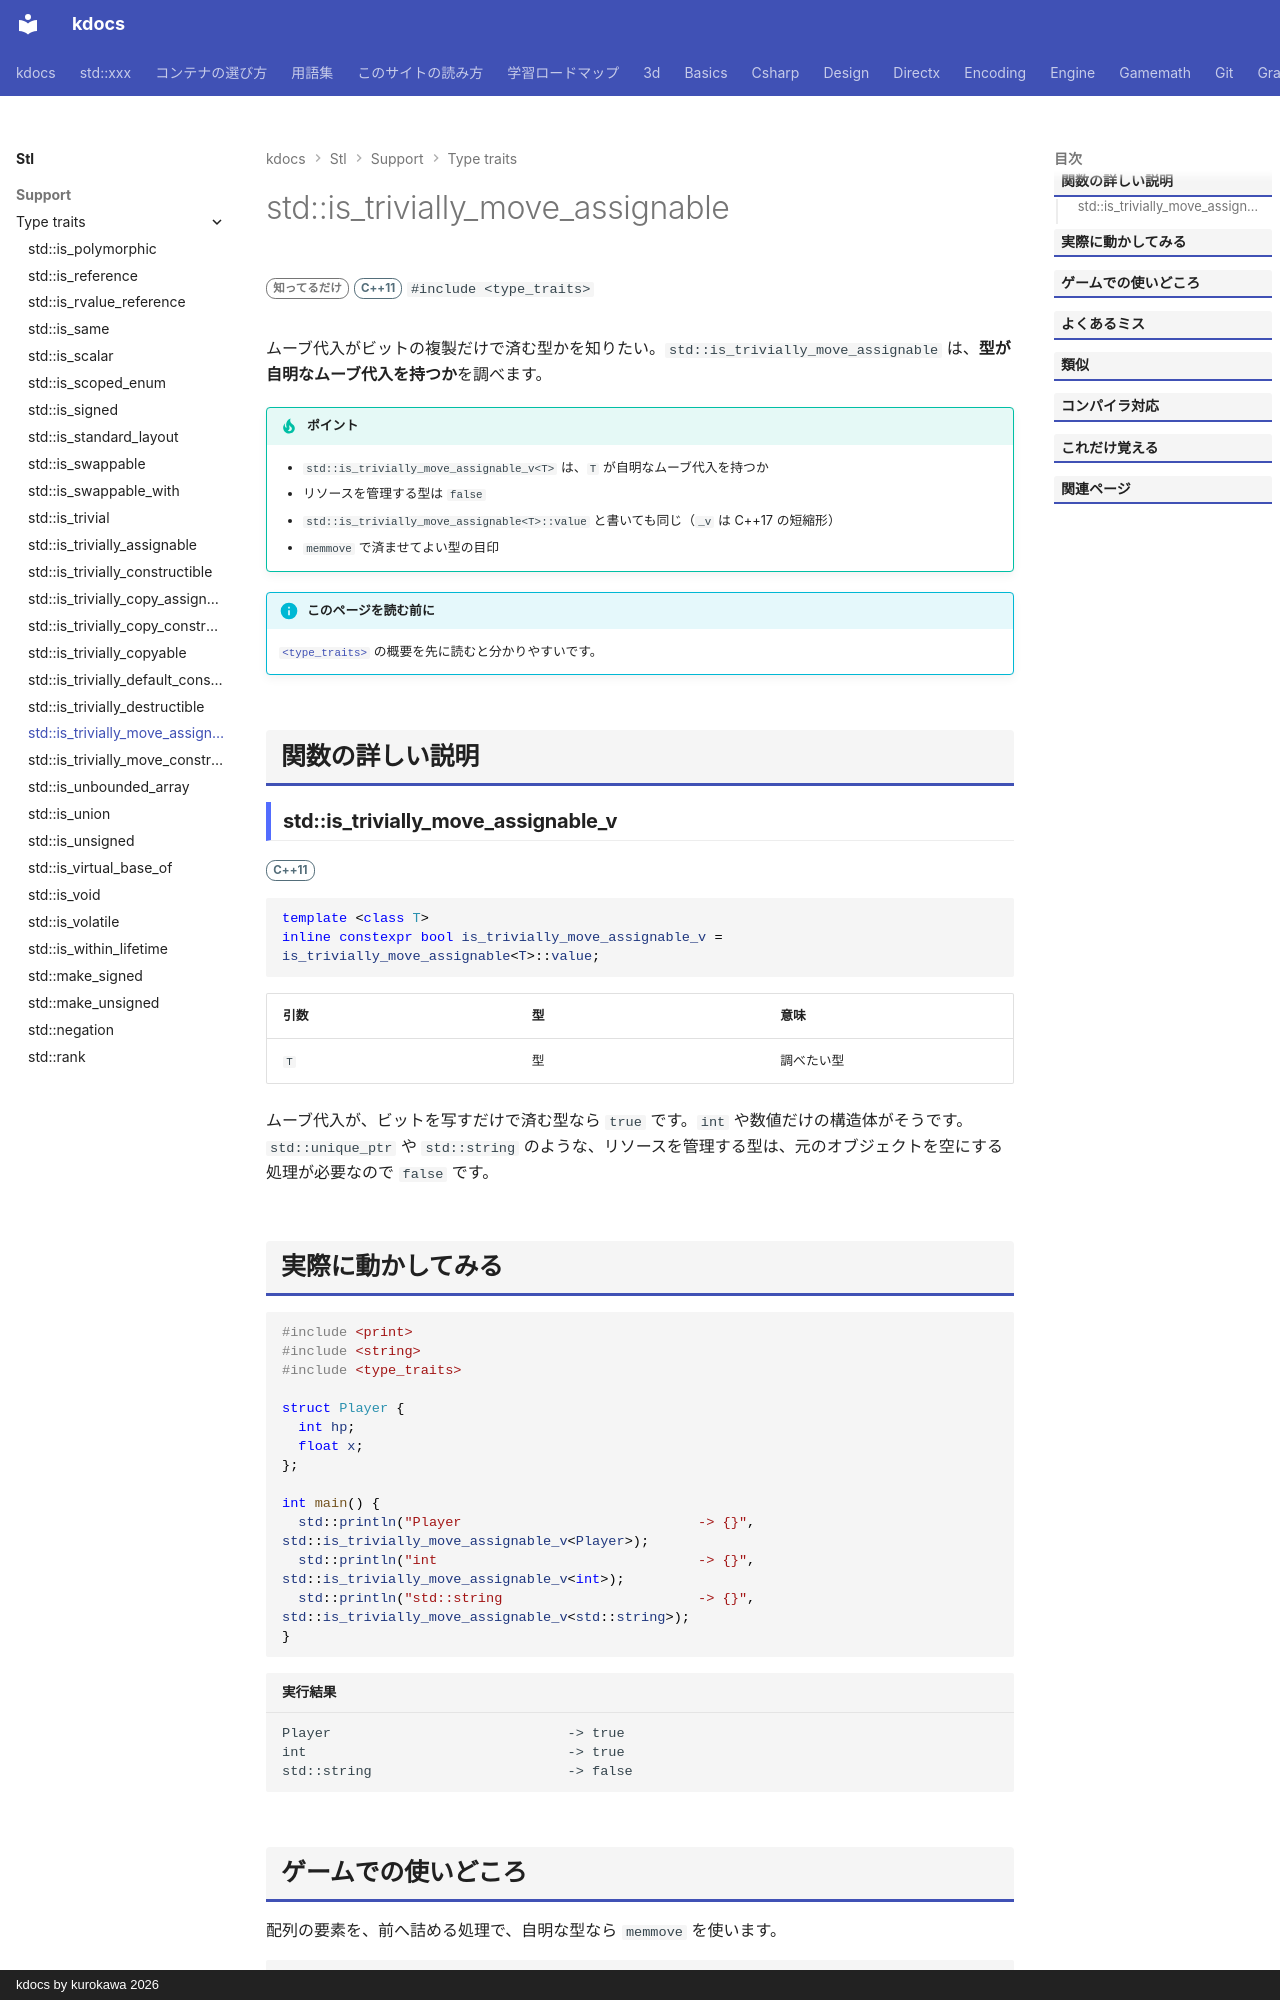

repository: qwzxdf/kdocs · page: stl/support/type_traits/is_trivially_move_assignable/index.html · generator: mkdocs · copyright: kdocs by kurokawa 2026

---
title: std::is_trivially_move_assignable
summary: "ムーブ代入が自明（メモリのコピーだけ）な型かを調べる。"
order: 900
group: 型の性質（<type_traits>）
tags:
  - 型・言語サポート
---

# std::is_trivially_move_assignable

<div class="page-badges" markdown>
<span class="rank rank-rare">知ってるだけ</span>
<span class="ver ver-11">C++11</span>
`#include <type_traits>`
</div>

ムーブ代入がビットの複製だけで済む型かを知りたい。`std::is_trivially_move_assignable` は、<strong>型が自明なムーブ代入を持つか</strong>を調べます。

!!! tip "ポイント"
    - `std::is_trivially_move_assignable_v<T>` は、`T` が自明なムーブ代入を持つか
    - リソースを管理する型は `false`
    - `std::is_trivially_move_assignable<T>::value` と書いても同じ（`_v` は C++17 の短縮形）
    - `memmove` で済ませてよい型の目印

!!! info "このページを読む前に"
    [`<type_traits>`](../type_traits.md) の概要を先に読むと分かりやすいです。

## 関数の詳しい説明

### std::is_trivially_move_assignable_v {#is_trivially_move_assignable}

<span class="ver ver-11">C++11</span>

```cpp
template <class T>
inline constexpr bool is_trivially_move_assignable_v = is_trivially_move_assignable<T>::value;
```

| 引数 | 型 | 意味 |
| --- | --- | --- |
| `T` | 型 | 調べたい型 |

ムーブ代入が、ビットを写すだけで済む型なら `true` です。`int` や数値だけの構造体がそうです。`std::unique_ptr` や `std::string` のような、リソースを管理する型は、元のオブジェクトを空にする処理が必要なので `false` です。
